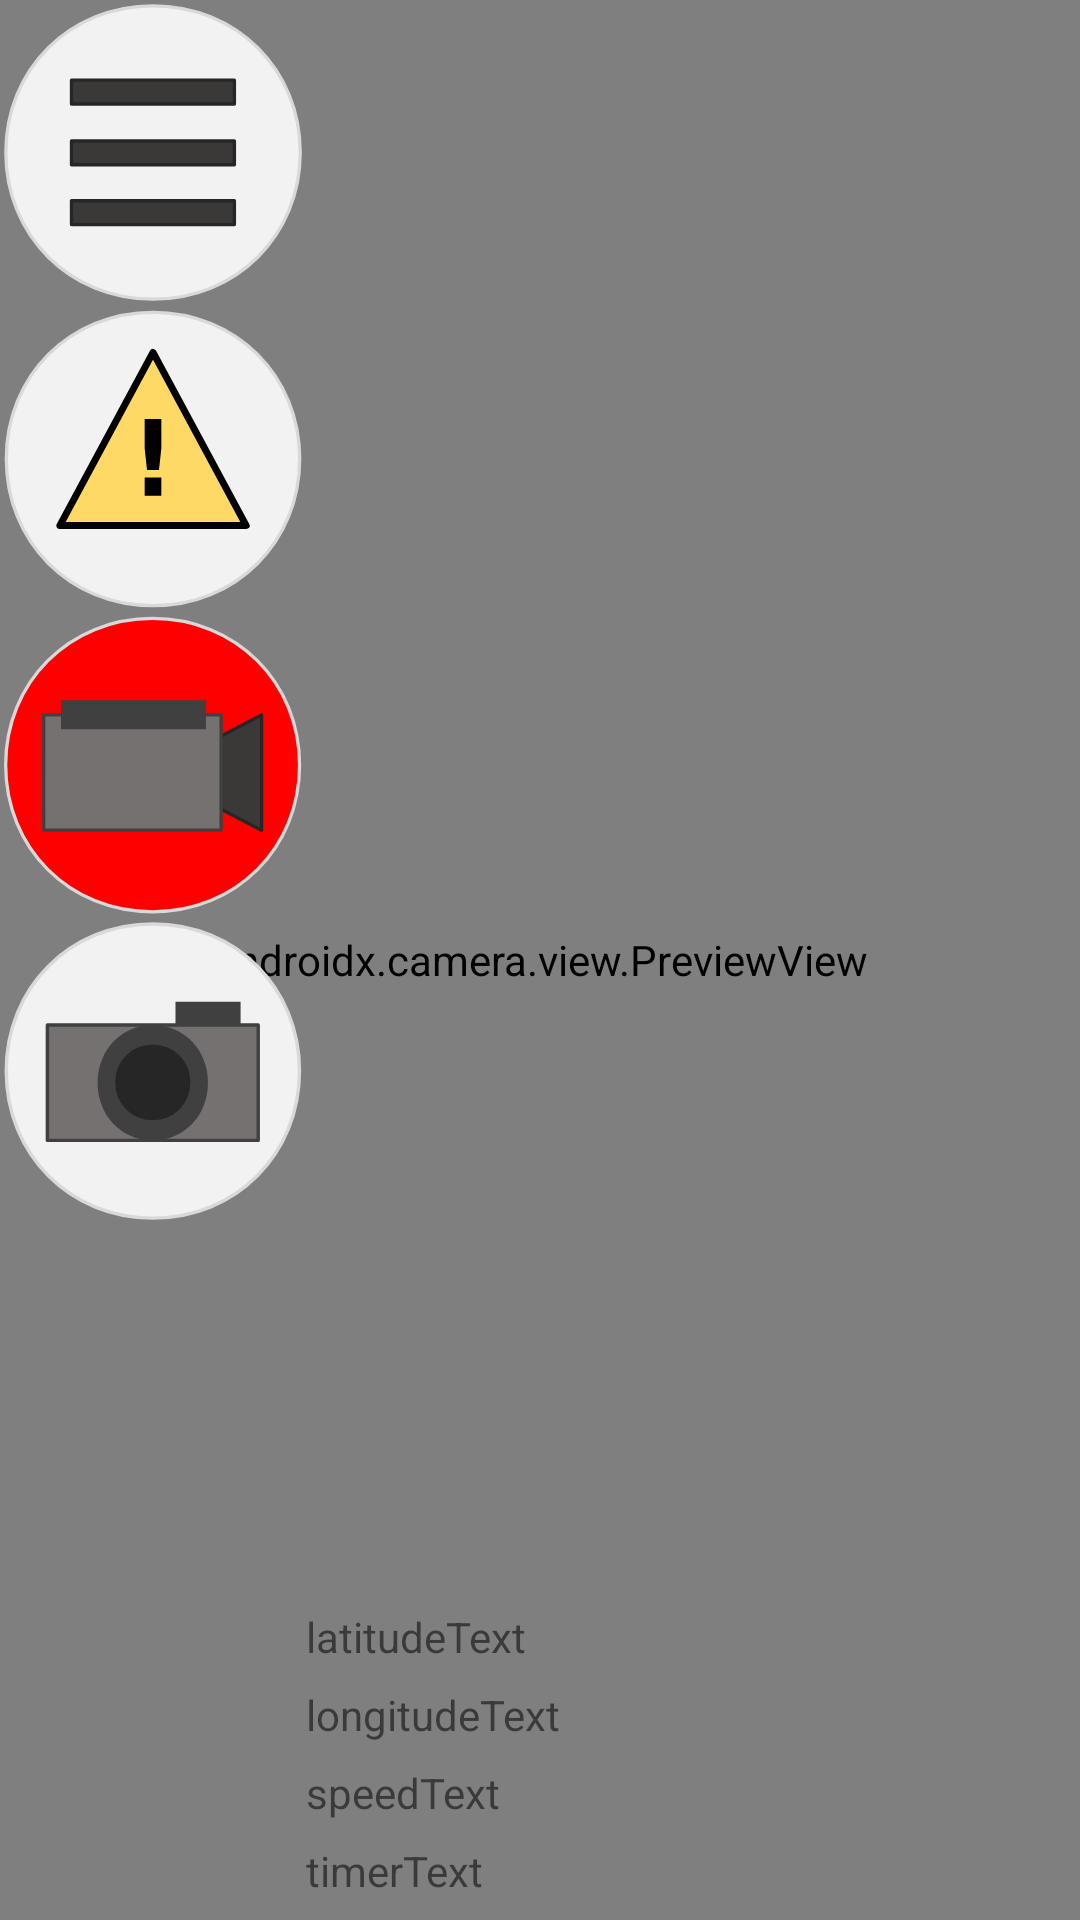

Produce the Android XML layout that renders to this screen, including the resource entries it uses.
<!-- AndroidManifest.xml: application theme Theme.odyn -->
<!-- res/layout/activity_drawer.xml -->
<?xml version="1.0" encoding="utf-8"?>
<androidx.drawerlayout.widget.DrawerLayout xmlns:android="http://schemas.android.com/apk/res/android"
    xmlns:app="http://schemas.android.com/apk/res-auto"
    xmlns:tools="http://schemas.android.com/tools"
    android:id="@+id/drawer_layout"
    android:layout_width="match_parent"
    android:layout_height="match_parent"
    android:fitsSystemWindows="true"
    tools:openDrawer="start">
    


    <include
        layout="@layout/main_screen"
        android:id="@+id/layout_incepcja"
        android:layout_width="wrap_content"
        android:layout_height="wrap_content" />

    <com.google.android.material.navigation.NavigationView
        android:id="@+id/nav_view"
        android:layout_width="wrap_content"
        android:layout_height="match_parent"
        android:layout_gravity="start"
        android:fitsSystemWindows="true"
        app:menu="@menu/side_menu" />
</androidx.drawerlayout.widget.DrawerLayout>
<!-- res/layout/main_screen.xml (included above) -->
<?xml version="1.0" encoding="utf-8"?>
<androidx.constraintlayout.widget.ConstraintLayout
    xmlns:android="http://schemas.android.com/apk/res/android"
    xmlns:app="http://schemas.android.com/apk/res-auto"
    xmlns:tools="http://schemas.android.com/tools"
    android:layout_width="match_parent"
    android:layout_height="match_parent"
    tools:context="pl.umk.mat.odyn.activities.MainScreen">

    <androidx.camera.view.PreviewView
        android:id="@+id/previewView"
        android:layout_width="match_parent"
        android:layout_height="match_parent" />

    <LinearLayout
        android:layout_width="match_parent"
        android:layout_height="match_parent"
        android:orientation="horizontal">

        <LinearLayout
            android:layout_width="wrap_content"
            android:layout_height="wrap_content"
            android:orientation="vertical">

            <ImageButton
                android:id="@+id/MenuButton"
                android:layout_width="100dp"
                android:layout_height="0dp"
                android:layout_weight="1"
                android:layout_margin="1dp"
                android:background="#00FFFFFF"
                android:contentDescription="@string/menu_button_desc"
                android:scaleType="centerInside"
                app:srcCompat="@drawable/menubutton" />

            <ImageButton
                android:id="@+id/EmergencyButton"
                android:layout_width="100dp"
                android:layout_height="0dp"
                android:layout_weight="1"
                android:layout_margin="1dp"
                android:background="#00FFFFFF"
                android:contentDescription="@string/emergency_record_button_desc"
                android:scaleType="fitCenter"
                app:srcCompat="@drawable/emergency3ungroup" />

            <ImageButton
                android:id="@+id/RecordButton"
                android:layout_width="100dp"
                android:layout_height="0dp"
                android:layout_weight="1"
                android:layout_margin="1dp"
                android:background="#00FFFFFF"
                android:contentDescription="@string/take_video_button_desc"
                android:scaleType="centerInside"
                app:srcCompat="@drawable/record_active" />

            <ImageButton
                android:id="@+id/PhotoButton"
                android:layout_width="100dp"
                android:layout_height="0dp"
                android:layout_weight="1"
                android:layout_margin="1dp"
                android:background="#00FFFFFF"
                android:contentDescription="@string/photo_button_desc"
                android:scaleType="fitCenter"
                app:srcCompat="@drawable/photo" />

        </LinearLayout>

        <LinearLayout
            android:layout_width="match_parent"
            android:layout_height="104dp"
            android:layout_gravity="bottom"
            android:orientation="horizontal">

            <LinearLayout
                android:layout_width="match_parent"
                android:layout_height="match_parent"
                android:layout_gravity="bottom"
                android:layout_weight="1"
                android:orientation="vertical">

                <TextView
                    android:id="@+id/latitudeText"
                    android:layout_width="wrap_content"
                    android:layout_height="wrap_content"
                    android:layout_weight="1"
                    android:text="latitudeText" />

                <TextView
                    android:id="@+id/longitudeText"
                    android:layout_width="wrap_content"
                    android:layout_height="wrap_content"
                    android:layout_weight="1"
                    android:text="longitudeText" />

                <TextView
                    android:id="@+id/speedText"
                    android:layout_width="match_parent"
                    android:layout_height="wrap_content"
                    android:layout_weight="1"
                    android:text="speedText" />

                <TextView
                    android:id="@+id/timerText"
                    android:layout_width="wrap_content"
                    android:layout_height="wrap_content"
                    android:layout_weight="1"
                    android:text="timerText" />

            </LinearLayout>

            <LinearLayout
                android:layout_width="match_parent"
                android:layout_height="match_parent"
                android:layout_weight="1"
                android:orientation="vertical">

                <TextView
                    android:id="@+id/counterText"
                    android:layout_width="match_parent"
                    android:layout_height="wrap_content"
                    android:text="0"
                    android:visibility="invisible" />

                <TextView
                    android:id="@+id/srtText"
                    android:layout_width="match_parent"
                    android:layout_height="wrap_content"
                    android:text="srtText"
                    android:textSize="10sp"
                    android:visibility="invisible" />
            </LinearLayout>

        </LinearLayout>

    </LinearLayout>

</androidx.constraintlayout.widget.ConstraintLayout>
<!-- resources referenced by this layout -->
<resources>
  <!-- drawable emergency3ungroup (drawable) -->
  <vector android:height="100dp" android:viewportHeight="4762.5"
      android:viewportWidth="4762.5" android:width="100dp" xmlns:android="http://schemas.android.com/apk/res/android">
      <path android:fillColor="#f2f2f2" android:fillType="evenOdd"
          android:pathData="m2381.3,52.9c1319.4,0 2328.3,1008 2328.3,2327.6 0,1319.6 -1008.9,2329.1 -2328.3,2329.1 -1319.4,0 -2328.3,-1009.5 -2328.3,-2329.1 0,-1319.6 1008.9,-2327.6 2328.3,-2327.6z"
          android:strokeColor="#00000000" android:strokeLineJoin="round" android:strokeWidth="42.1091"/>
      <path android:fillColor="#00000000" android:fillType="evenOdd"
          android:pathData="m2381.2,52.6c1319.6,0 2328.7,1008.1 2328.7,2327.9 0,1319.8 -1009.1,2329.4 -2328.7,2329.4 -1319.6,0 -2328.7,-1009.6 -2328.7,-2329.4 0,-1319.8 1009.1,-2327.9 2328.7,-2327.9z"
          android:strokeColor="#d9d9d9" android:strokeLineJoin="round" android:strokeWidth="52.2301"/>
      <path android:fillColor="#ffd966" android:fillType="evenOdd"
          android:pathData="m2381.2,740.8 l1481.7,2698.7h-2963.3z"
          android:strokeColor="#00000000" android:strokeLineJoin="round" android:strokeWidth="38.9068"/>
      <path android:fillColor="#00000000" android:fillType="evenOdd"
          android:pathData="m2381.3,689.9 l1479.7,2747.7L901.6,3437.6Z"
          android:strokeColor="#000000" android:strokeLineJoin="round" android:strokeWidth="109.818"/>
      <path android:fillColor="#000000" android:fillType="evenOdd"
          android:pathData="m2249,1746.2h264.6v467.1l-37.5,340.8h-189.6l-37.5,-340.8zM2249,2673.1h264.6v290.2h-264.6z"
          android:strokeColor="#00000000" android:strokeLineJoin="round" android:strokeWidth="39.6263"/>
  </vector>
  <!-- drawable menubutton: vector/xml drawable (drawable, 2373 chars, omitted) -->
  <!-- drawable photo: vector/xml drawable (drawable, 2660 chars, omitted) -->
  <!-- drawable record_active: vector/xml drawable (drawable, 2113 chars, omitted) -->
  <string name="emergency_record_button_desc">emergency recording</string>
  <string name="menu_button_desc">open menu</string>
  <string name="photo_button_desc">take photo</string>
  <string name="take_video_button_desc">take video</string>
  <style name="Theme.odyn" parent="Theme.MaterialComponents.DayNight.NoActionBar">
          
          <item name="colorPrimary">@color/purple_500</item>
          <item name="colorPrimaryVariant">@color/purple_700</item>
          <item name="colorOnPrimary">@color/white</item>
          
          <item name="colorSecondary">@color/teal_200</item>
          <item name="colorSecondaryVariant">@color/teal_700</item>
          <item name="colorOnSecondary">@color/black</item>
          
          <item name="android:statusBarColor">?attr/colorPrimaryVariant</item>
          
      </style>
  <!-- not gathered from this repository: default colours our renderer supplied (Android Studio template values) -->
  <color name="purple_500">#FF6200EE</color>
  <color name="purple_700">#FF3700B3</color>
  <color name="teal_200">#FF03DAC5</color>
  <color name="teal_700">#FF018786</color>
  <color name="black">#FF000000</color>
  <color name="white">#FFFFFFFF</color>
</resources>
